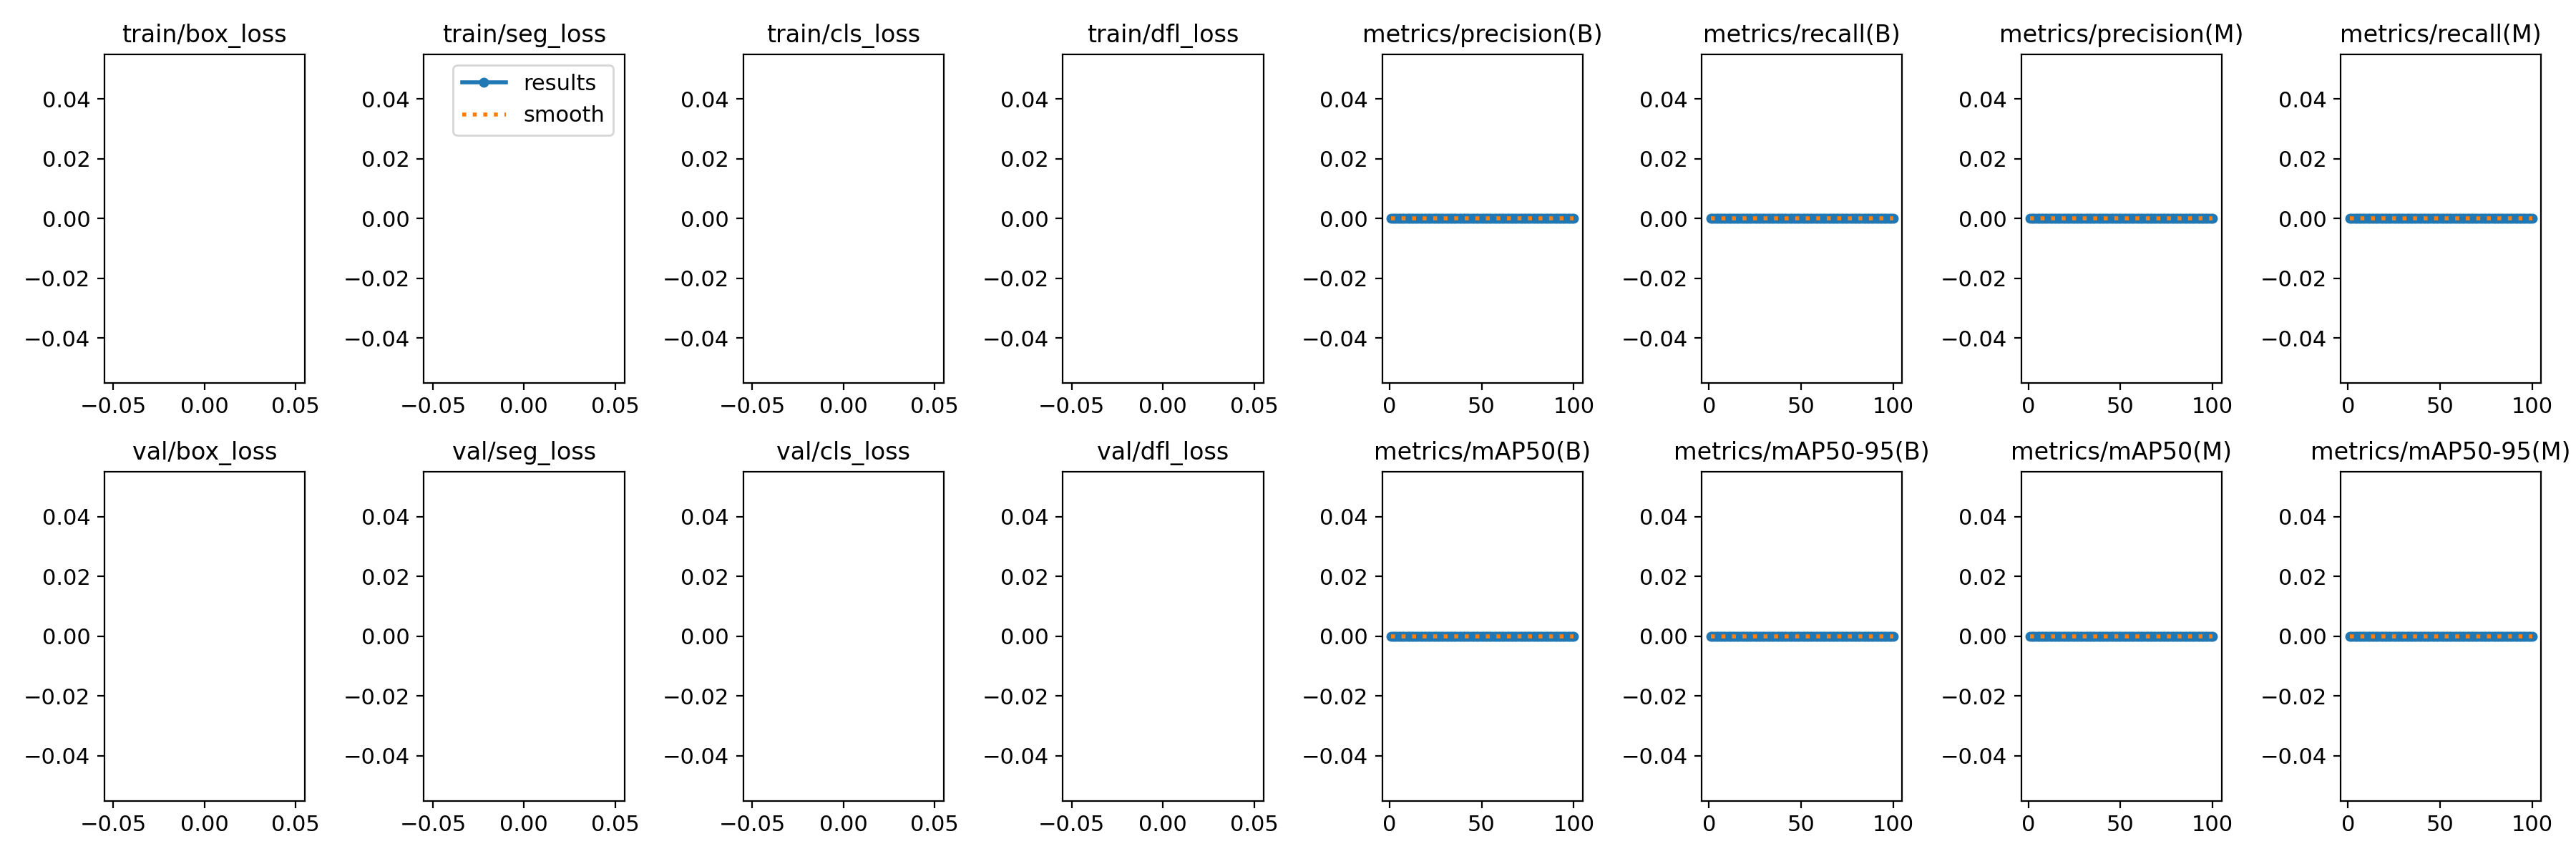

The data file committed next to this chart (first rows):
epoch, train/box_loss, train/seg_loss, train/cls_loss, train/dfl_loss, metrics/precision(B), metrics/recall(B), metrics/mAP50(B), metrics/mAP50-95(B), metrics/precision(M), metrics/recall(M), metrics/mAP50(M), metrics/mAP50-95(M), val/box_loss, val/seg_loss, val/cls_loss, val/dfl_loss, lr/pg0, lr/pg1, lr/pg2
1, nan, nan, nan, nan, 0, 0, 0, 0, 0, 0, 0, 0, nan, nan, nan, nan, 0, 0, 0
2, nan, nan, nan, nan, 0, 0, 0, 0, 0, 0, 0, 0, nan, nan, nan, nan, 1.9802e-05, 1.9802e-05, 1.9802e-05
3, nan, nan, nan, nan, 0, 0, 0, 0, 0, 0, 0, 0, nan, nan, nan, nan, 3.9208e-05, 3.9208e-05, 3.9208e-05
4, nan, nan, nan, nan, 0, 0, 0, 0, 0, 0, 0, 0, nan, nan, nan, nan, 5.8218e-05, 5.8218e-05, 5.8218e-05
5, nan, nan, nan, nan, 0, 0, 0, 0, 0, 0, 0, 0, nan, nan, nan, nan, 7.6832e-05, 7.6832e-05, 7.6832e-05
6, nan, nan, nan, nan, 0, 0, 0, 0, 0, 0, 0, 0, nan, nan, nan, nan, 9.505e-05, 9.505e-05, 9.505e-05
7, nan, nan, nan, nan, 0, 0, 0, 0, 0, 0, 0, 0, nan, nan, nan, nan, 0.0001129, 0.0001129, 0.0001129
8, nan, nan, nan, nan, 0, 0, 0, 0, 0, 0, 0, 0, nan, nan, nan, nan, 0.0001303, 0.0001303, 0.0001303
9, nan, nan, nan, nan, 0, 0, 0, 0, 0, 0, 0, 0, nan, nan, nan, nan, 0.0001473, 0.0001473, 0.0001473
10, nan, nan, nan, nan, 0, 0, 0, 0, 0, 0, 0, 0, nan, nan, nan, nan, 0.000164, 0.000164, 0.000164
11, nan, nan, nan, nan, 0, 0, 0, 0, 0, 0, 0, 0, nan, nan, nan, nan, 0.0001802, 0.0001802, 0.0001802
12, nan, nan, nan, nan, 0, 0, 0, 0, 0, 0, 0, 0, nan, nan, nan, nan, 0.000196, 0.000196, 0.000196
13, nan, nan, nan, nan, 0, 0, 0, 0, 0, 0, 0, 0, nan, nan, nan, nan, 0.0002115, 0.0002115, 0.0002115
14, nan, nan, nan, nan, 0, 0, 0, 0, 0, 0, 0, 0, nan, nan, nan, nan, 0.0002265, 0.0002265, 0.0002265
15, nan, nan, nan, nan, 0, 0, 0, 0, 0, 0, 0, 0, nan, nan, nan, nan, 0.0002412, 0.0002412, 0.0002412
16, nan, nan, nan, nan, 0, 0, 0, 0, 0, 0, 0, 0, nan, nan, nan, nan, 0.0002555, 0.0002555, 0.0002555
17, nan, nan, nan, nan, 0, 0, 0, 0, 0, 0, 0, 0, nan, nan, nan, nan, 0.0002693, 0.0002693, 0.0002693
18, nan, nan, nan, nan, 0, 0, 0, 0, 0, 0, 0, 0, nan, nan, nan, nan, 0.0002828, 0.0002828, 0.0002828
19, nan, nan, nan, nan, 0, 0, 0, 0, 0, 0, 0, 0, nan, nan, nan, nan, 0.0002959, 0.0002959, 0.0002959
20, nan, nan, nan, nan, 0, 0, 0, 0, 0, 0, 0, 0, nan, nan, nan, nan, 0.0003085, 0.0003085, 0.0003085
21, nan, nan, nan, nan, 0, 0, 0, 0, 0, 0, 0, 0, nan, nan, nan, nan, 0.0003208, 0.0003208, 0.0003208
22, nan, nan, nan, nan, 0, 0, 0, 0, 0, 0, 0, 0, nan, nan, nan, nan, 0.0003327, 0.0003327, 0.0003327
23, nan, nan, nan, nan, 0, 0, 0, 0, 0, 0, 0, 0, nan, nan, nan, nan, 0.0003442, 0.0003442, 0.0003442
24, nan, nan, nan, nan, 0, 0, 0, 0, 0, 0, 0, 0, nan, nan, nan, nan, 0.0003553, 0.0003553, 0.0003553
25, nan, nan, nan, nan, 0, 0, 0, 0, 0, 0, 0, 0, nan, nan, nan, nan, 0.0003659, 0.0003659, 0.0003659
26, nan, nan, nan, nan, 0, 0, 0, 0, 0, 0, 0, 0, nan, nan, nan, nan, 0.0003763, 0.0003763, 0.0003763
27, nan, nan, nan, nan, 0, 0, 0, 0, 0, 0, 0, 0, nan, nan, nan, nan, 0.0003861, 0.0003861, 0.0003861
28, nan, nan, nan, nan, 0, 0, 0, 0, 0, 0, 0, 0, nan, nan, nan, nan, 0.0003957, 0.0003957, 0.0003957
29, nan, nan, nan, nan, 0, 0, 0, 0, 0, 0, 0, 0, nan, nan, nan, nan, 0.0004048, 0.0004048, 0.0004048
30, nan, nan, nan, nan, 0, 0, 0, 0, 0, 0, 0, 0, nan, nan, nan, nan, 0.0004135, 0.0004135, 0.0004135
31, nan, nan, nan, nan, 0, 0, 0, 0, 0, 0, 0, 0, nan, nan, nan, nan, 0.0004218, 0.0004218, 0.0004218
32, nan, nan, nan, nan, 0, 0, 0, 0, 0, 0, 0, 0, nan, nan, nan, nan, 0.0004297, 0.0004297, 0.0004297
33, nan, nan, nan, nan, 0, 0, 0, 0, 0, 0, 0, 0, nan, nan, nan, nan, 0.0004372, 0.0004372, 0.0004372
34, nan, nan, nan, nan, 0, 0, 0, 0, 0, 0, 0, 0, nan, nan, nan, nan, 0.0004444, 0.0004444, 0.0004444
35, nan, nan, nan, nan, 0, 0, 0, 0, 0, 0, 0, 0, nan, nan, nan, nan, 0.0004511, 0.0004511, 0.0004511
36, nan, nan, nan, nan, 0, 0, 0, 0, 0, 0, 0, 0, nan, nan, nan, nan, 0.0004574, 0.0004574, 0.0004574
37, nan, nan, nan, nan, 0, 0, 0, 0, 0, 0, 0, 0, nan, nan, nan, nan, 0.0004634, 0.0004634, 0.0004634
38, nan, nan, nan, nan, 0, 0, 0, 0, 0, 0, 0, 0, nan, nan, nan, nan, 0.0004689, 0.0004689, 0.0004689
39, nan, nan, nan, nan, 0, 0, 0, 0, 0, 0, 0, 0, nan, nan, nan, nan, 0.0004741, 0.0004741, 0.0004741
40, nan, nan, nan, nan, 0, 0, 0, 0, 0, 0, 0, 0, nan, nan, nan, nan, 0.0004788, 0.0004788, 0.0004788
41, nan, nan, nan, nan, 0, 0, 0, 0, 0, 0, 0, 0, nan, nan, nan, nan, 0.0004832, 0.0004832, 0.0004832
42, nan, nan, nan, nan, 0, 0, 0, 0, 0, 0, 0, 0, nan, nan, nan, nan, 0.0004872, 0.0004872, 0.0004872
43, nan, nan, nan, nan, 0, 0, 0, 0, 0, 0, 0, 0, nan, nan, nan, nan, 0.0004907, 0.0004907, 0.0004907
44, nan, nan, nan, nan, 0, 0, 0, 0, 0, 0, 0, 0, nan, nan, nan, nan, 0.0004939, 0.0004939, 0.0004939
45, nan, nan, nan, nan, 0, 0, 0, 0, 0, 0, 0, 0, nan, nan, nan, nan, 0.0004967, 0.0004967, 0.0004967
46, nan, nan, nan, nan, 0, 0, 0, 0, 0, 0, 0, 0, nan, nan, nan, nan, 0.0004991, 0.0004991, 0.0004991
47, nan, nan, nan, nan, 0, 0, 0, 0, 0, 0, 0, 0, nan, nan, nan, nan, 0.000501, 0.000501, 0.000501
48, nan, nan, nan, nan, 0, 0, 0, 0, 0, 0, 0, 0, nan, nan, nan, nan, 0.0005026, 0.0005026, 0.0005026
49, nan, nan, nan, nan, 0, 0, 0, 0, 0, 0, 0, 0, nan, nan, nan, nan, 0.0005038, 0.0005038, 0.0005038
50, nan, nan, nan, nan, 0, 0, 0, 0, 0, 0, 0, 0, nan, nan, nan, nan, 0.0005046, 0.0005046, 0.0005046
51, nan, nan, nan, nan, 0, 0, 0, 0, 0, 0, 0, 0, nan, nan, nan, nan, 0.000505, 0.000505, 0.000505
52, nan, nan, nan, nan, 0, 0, 0, 0, 0, 0, 0, 0, nan, nan, nan, nan, 0.000505, 0.000505, 0.000505
53, nan, nan, nan, nan, 0, 0, 0, 0, 0, 0, 0, 0, nan, nan, nan, nan, 0.0005046, 0.0005046, 0.0005046
54, nan, nan, nan, nan, 0, 0, 0, 0, 0, 0, 0, 0, nan, nan, nan, nan, 0.0005038, 0.0005038, 0.0005038
55, nan, nan, nan, nan, 0, 0, 0, 0, 0, 0, 0, 0, nan, nan, nan, nan, 0.0005026, 0.0005026, 0.0005026
56, nan, nan, nan, nan, 0, 0, 0, 0, 0, 0, 0, 0, nan, nan, nan, nan, 0.000501, 0.000501, 0.000501
57, nan, nan, nan, nan, 0, 0, 0, 0, 0, 0, 0, 0, nan, nan, nan, nan, 0.0004991, 0.0004991, 0.0004991
58, nan, nan, nan, nan, 0, 0, 0, 0, 0, 0, 0, 0, nan, nan, nan, nan, 0.0004967, 0.0004967, 0.0004967
59, nan, nan, nan, nan, 0, 0, 0, 0, 0, 0, 0, 0, nan, nan, nan, nan, 0.0004939, 0.0004939, 0.0004939
60, nan, nan, nan, nan, 0, 0, 0, 0, 0, 0, 0, 0, nan, nan, nan, nan, 0.0004908, 0.0004908, 0.0004908
... 40 more rows
